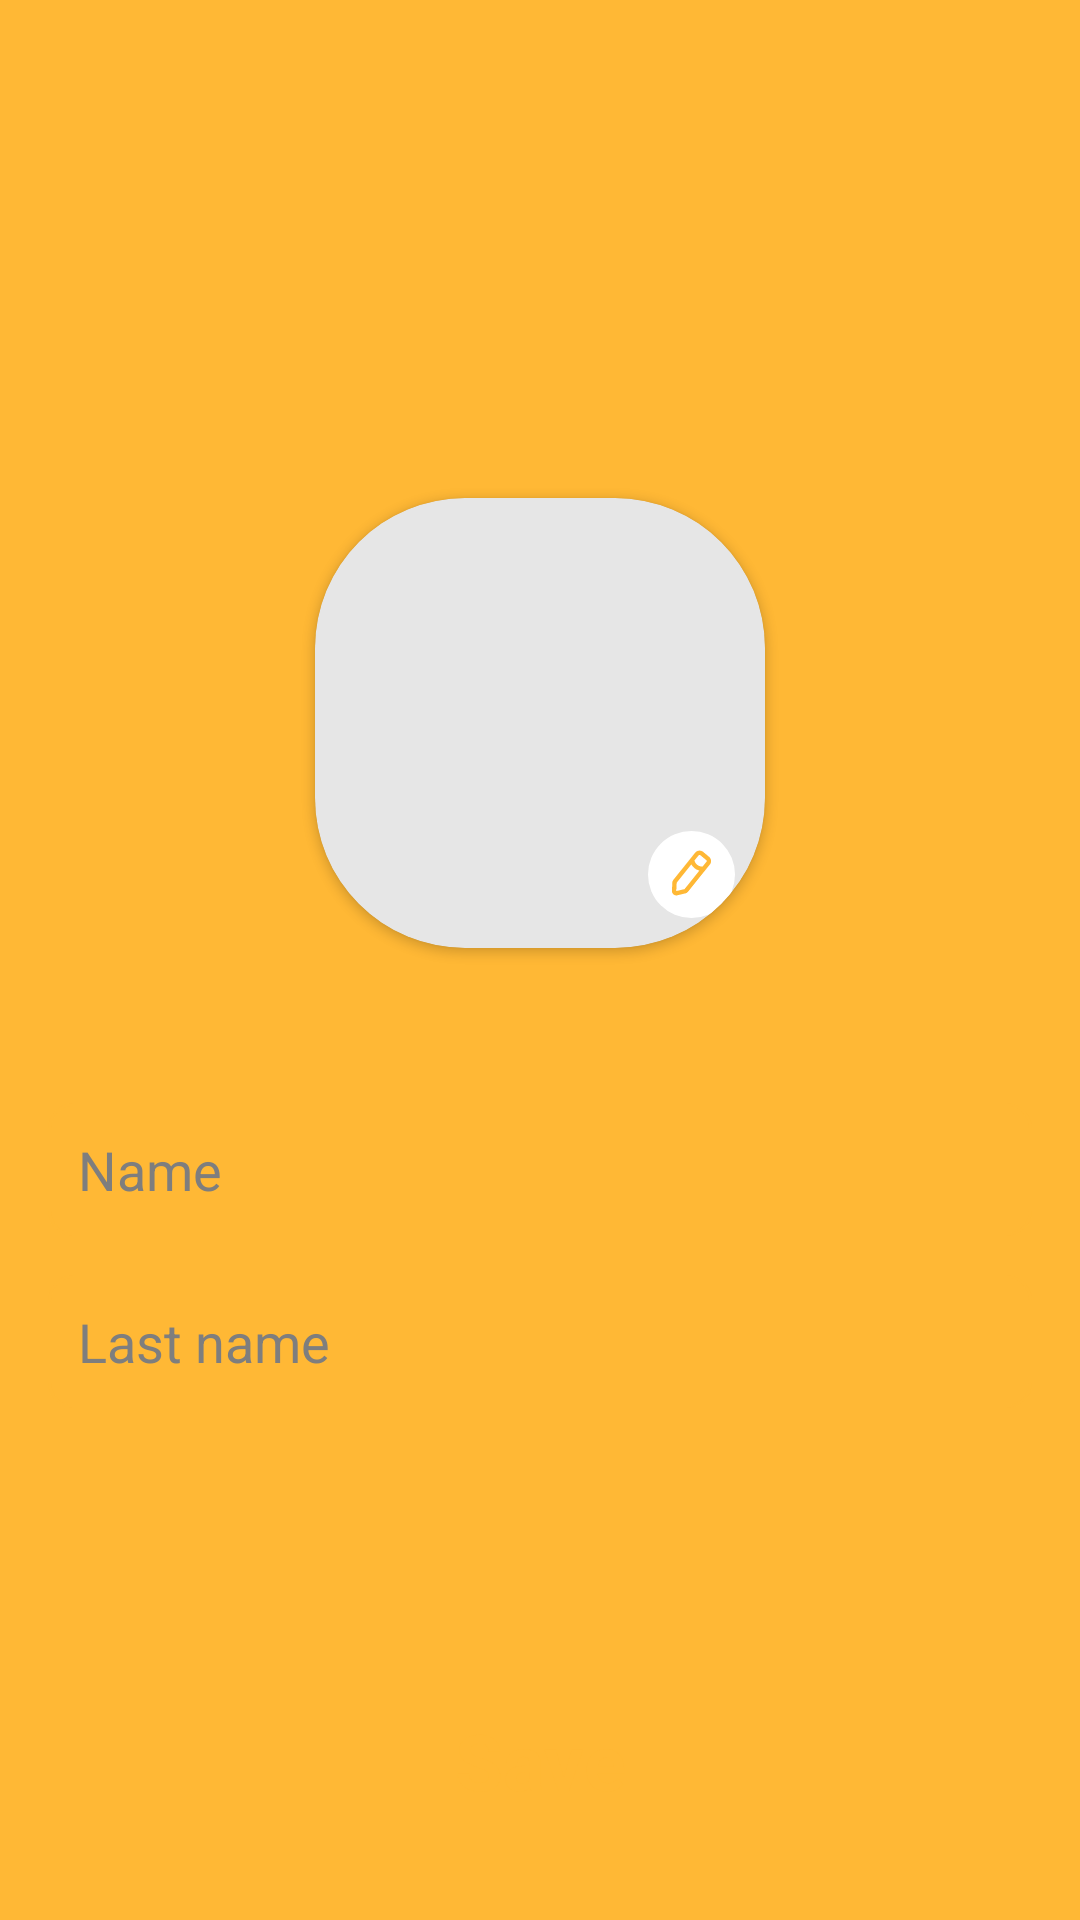

Reconstruct the res/layout file that produces this screen, plus the resources it refers to.
<!-- AndroidManifest.xml: application theme Theme.Beekeeper.NoActionBar -->
<!-- res/layout/fragment_profile.xml -->
<?xml version="1.0" encoding="utf-8"?>
<androidx.appcompat.widget.LinearLayoutCompat xmlns:android="http://schemas.android.com/apk/res/android"
    xmlns:app="http://schemas.android.com/apk/res-auto"
    xmlns:tools="http://schemas.android.com/tools"
    style="@style/background"
    android:layout_width="match_parent"
    android:layout_height="match_parent"
    android:background="@color/honey"
    android:orientation="vertical"
    tools:context=".presenter.screen.user.ProfileFragment">


    <androidx.appcompat.widget.LinearLayoutCompat
        style="@style/bottomContainer"
        android:layout_width="match_parent"
        android:layout_height="match_parent"
        android:layout_marginTop="100dp"
        android:orientation="vertical"
        android:padding="16dp">


        <androidx.cardview.widget.CardView
            android:layout_width="wrap_content"
            android:layout_height="wrap_content"
            android:layout_gravity="center"
            android:layout_marginTop="50dp"
            app:cardCornerRadius="50dp">

            <androidx.appcompat.widget.AppCompatImageView
                android:id="@+id/ivProfile"
                android:layout_width="150dp"
                android:layout_height="150dp"
                android:background="@color/grey_transparent"
                android:scaleType="centerCrop" />

            <androidx.appcompat.widget.AppCompatImageButton
                android:id="@+id/changeProfileImageButton"
                android:layout_width="wrap_content"
                android:layout_height="wrap_content"
                android:layout_gravity="bottom|end"
                android:layout_marginEnd="10dp"
                android:layout_marginBottom="10dp"
                android:background="@drawable/ic_pencil" />

        </androidx.cardview.widget.CardView>

        <TextView
            android:id="@+id/tvEmail"
            style="@style/text"
            android:layout_width="wrap_content"
            android:layout_height="wrap_content"
            android:layout_gravity="center_horizontal"
            android:layout_marginTop="20dp"
            android:layout_marginBottom="10dp"
            android:textSize="16sp" />

        <androidx.appcompat.widget.AppCompatEditText
            android:id="@+id/etName"
            style="@style/editText"
            android:layout_width="match_parent"
            android:layout_height="wrap_content"
            android:background="@drawable/bg_et_rect"
            android:hint="@string/name"
            android:padding="10dp" />

        <androidx.appcompat.widget.AppCompatEditText
            android:id="@+id/etLastName"
            style="@style/editText"
            android:layout_width="match_parent"
            android:layout_height="wrap_content"
            android:layout_marginTop="13dp"
            android:background="@drawable/bg_et_rect"
            android:hint="@string/last_name"
            android:padding="10dp" />


        <ProgressBar
            android:id="@+id/progressBar"
            android:layout_width="wrap_content"
            android:layout_height="wrap_content"
            android:layout_gravity="center_horizontal"
            android:layout_marginTop="25dp"
            android:indeterminateTint="@color/honey"
            android:visibility="gone" />

        <androidx.appcompat.widget.AppCompatTextView
            android:id="@+id/saveBtn"
            android:layout_width="match_parent"
            android:layout_height="wrap_content"
            android:layout_gravity="center_horizontal"
            android:layout_marginHorizontal="50dp"
            android:layout_marginTop="100dp"
            android:gravity="center"
            android:text="@string/save"
            android:textColor="@color/honey"
            android:textSize="26sp"
            android:textStyle="bold" />

        <androidx.appcompat.widget.AppCompatTextView
            android:layout_width="wrap_content"
            android:layout_height="wrap_content"
            android:layout_gravity="center"
            android:layout_marginTop="50dp"
            android:id="@+id/tvChangePassword"
            android:text="@string/change_password"
            android:textColor="@color/honey"
            android:textSize="17sp"
            />


    </androidx.appcompat.widget.LinearLayoutCompat>
</androidx.appcompat.widget.LinearLayoutCompat>
<!-- resources referenced by this layout -->
<resources>
  <color name="grey_transparent">#65C1C1C1</color>
  <color name="honey">#FFB835</color>
  <!-- drawable bg_et_rect (drawable) -->
  <?xml version="1.0" encoding="utf-8"?>
  <shape xmlns:android="http://schemas.android.com/apk/res/android"
      android:shape="rectangle">
      <corners android:radius="8dp" />
      <stroke
          android:width="1dp"
          android:color="@color/honey" />
  </shape>
  <!-- drawable ic_pencil: vector/xml drawable (drawable, 3322 chars, omitted) -->
  <string name="change_password">Change password</string>
  <string name="last_name">Last name</string>
  <string name="name">Name</string>
  <string name="save">Save</string>
  <style name="background">
          <item name="android:background">@color/bg_pink</item>
      </style>
  <style name="bottomContainer">
          <item name="android:background">@drawable/bg_bottom_container</item>
      </style>
  <style name="editText">
          <item name="android:textColorHint">@color/grey</item>
          <item name="android:textColor">@color/black</item>
      </style>
  <style name="text">
          <item name="android:textColor">@color/black</item>
      </style>
  <style name="Theme.Beekeeper.NoActionBar">
          <item name="windowActionBar">false</item>
          <item name="windowNoTitle">true</item>
      </style>
  <color name="bg_pink">#FFFFFF</color>
  <color name="grey">#7E7E7E</color>
  <color name="black">#FF000000</color>
</resources>
